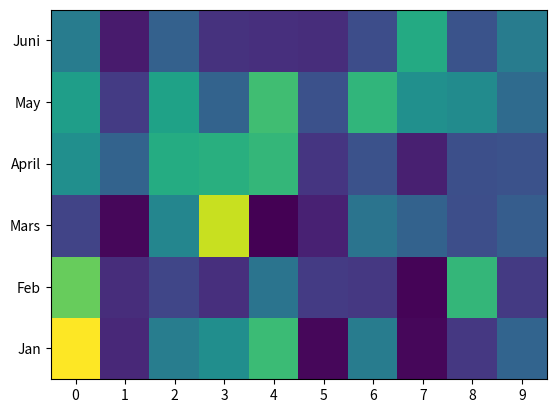

Source code (Python):
import numpy as np 
from pandas import DataFrame
import matplotlib.pyplot as plt
%matplotlib inline 

Index= ['Jan', 'Feb', 'Mars', 'April', 'May', 'Juni']
Cols = ['0', '1', '2', '3', "4","5","6","7","8","9"]
df = DataFrame(abs(np.random.randn(6, 10)), index=Index, columns=Cols)

plt.pcolor(df)
plt.yticks(np.arange(0.5, len(df.index), 1), df.index)
plt.xticks(np.arange(0.5, len(df.columns), 1), df.columns)
plt.show()

